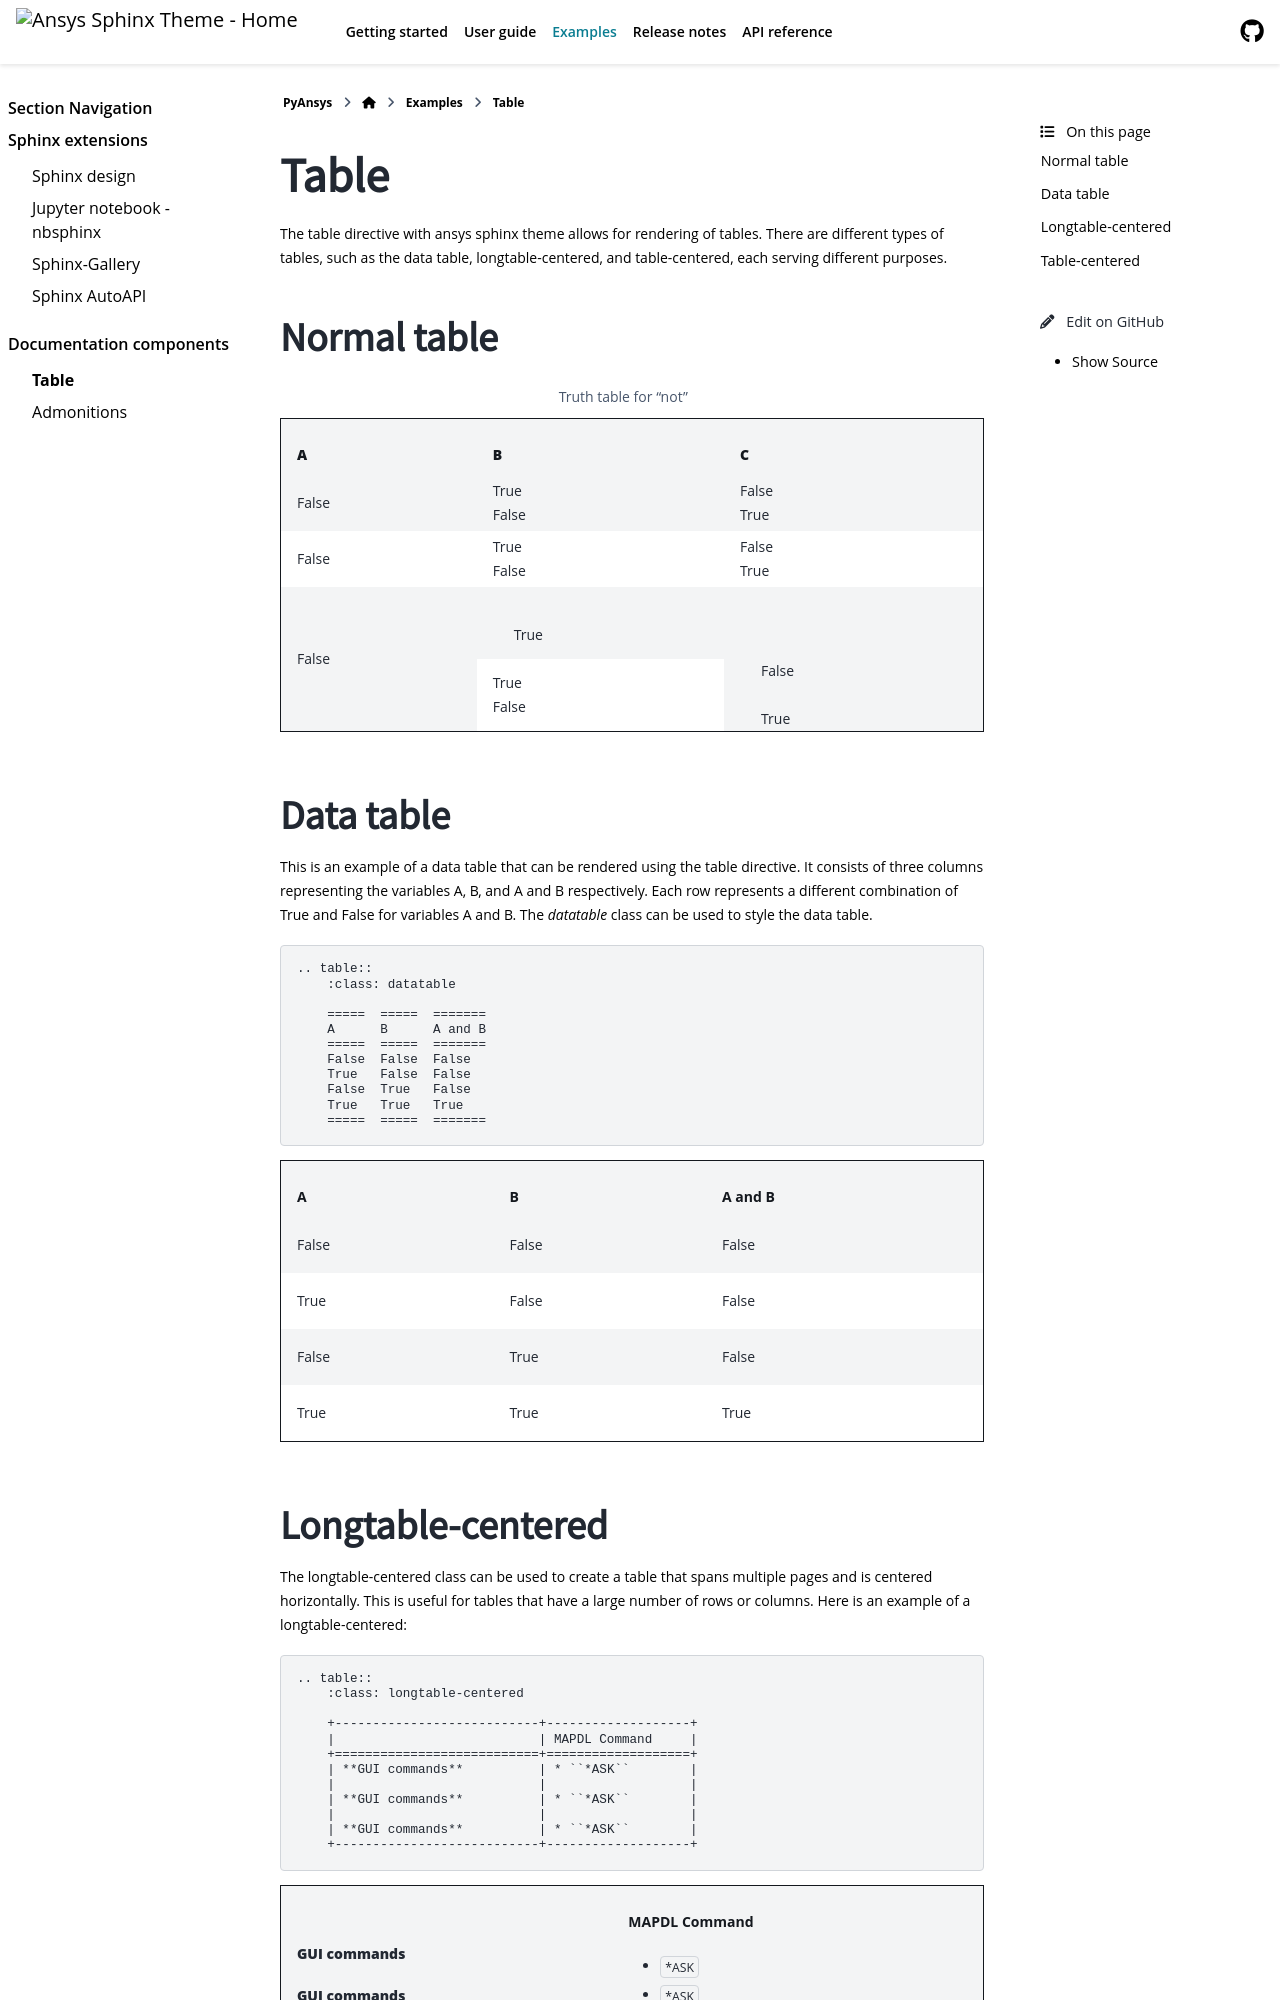

repository: ansys/ansys-sphinx-theme · page: version/1.3/examples/table.html · generator: sphinx

.. _table:

Table
=====
The table directive with ansys sphinx theme allows for rendering of tables.
There are different types of tables, such as the data table, longtable-centered,
and table-centered, each serving different purposes.

Normal table
------------


.. table:: Truth table for "not"
   :widths: auto
   :align: center

   +--------------------+------------------------+----------------------------------+
   |     **A**          |    **B**               |       **C**                      |
   +====================+========================+==================================+
   |                    ||    True               ||         False                   |
   |        False       ||    False              ||         True                    |
   +--------------------+------------------------+----------------------------------+
   |                    ||    True               ||         False                   |
   |       False        ||    False              ||         True                    |
   +--------------------+------------------------+----------------------------------+
   |                    ||                       ||                                 |
   |                    ||     True              ||                                 |
   |                    |                        ||                                 |
   |        False       +------------------------+|          False                  +
   |                    ||    True               ||                                 |
   |                    ||    False              ||          True                   |
   +--------------------+------------------------+----------------------------------+



Data table
----------
This is an example of a data table that can be rendered using the table directive.
It consists of three columns representing the variables A, B, and A and B respectively.
Each row represents a different combination of True and False for variables A and B.
The `datatable` class can be used to style the data table.

.. code:: rst

    .. table::
        :class: datatable

        =====  =====  =======
        A      B      A and B
        =====  =====  =======
        False  False  False
        True   False  False
        False  True   False
        True   True   True
        =====  =====  =======

.. table::
    :class: datatable

    =====  =====  =======
    A      B      A and B
    =====  =====  =======
    False  False  False
    True   False  False
    False  True   False
    True   True   True
    =====  =====  =======
